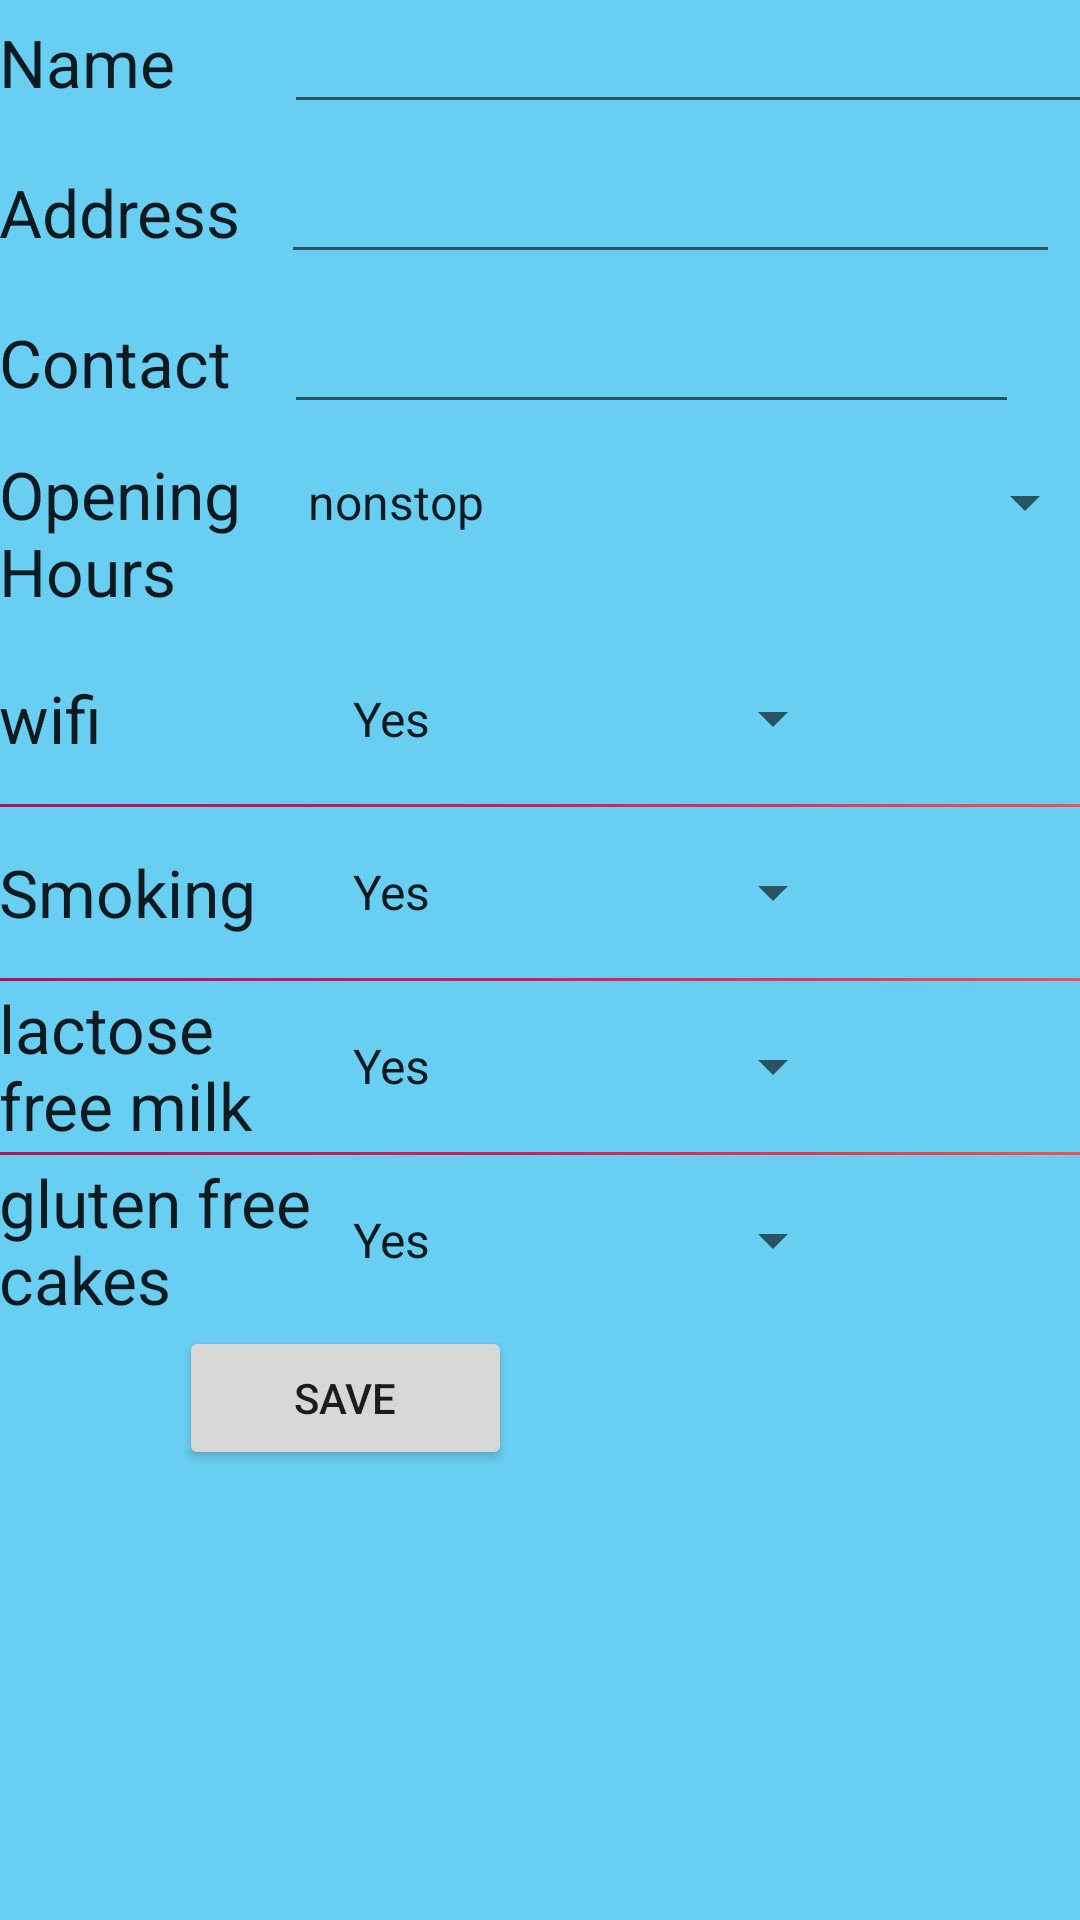

Reconstruct the res/layout file that produces this screen, plus the resources it refers to.
<!-- AndroidManifest.xml: application theme AppTheme -->
<!-- res/layout/activity_edit_item.xml -->
<?xml version="1.0" encoding="utf-8"?>
<LinearLayout xmlns:android="http://schemas.android.com/apk/res/android"
    xmlns:tools="http://schemas.android.com/tools"
    android:layout_width="match_parent"
    android:layout_height="match_parent"
    android:paddingBottom="@dimen/activity_vertical_margin"
    android:paddingLeft="@dimen/activity_horizontal_margin"
    android:paddingRight="@dimen/activity_horizontal_margin"
    android:paddingTop="@dimen/activity_vertical_margin"
    tools:context="com.example.hanka.projektmtaaa.EditItem"
    android:background="#69cff2">

    <ScrollView
        android:layout_width="wrap_content"
        android:layout_height="wrap_content"
        android:id="@+id/scrollView" >

        <LinearLayout
            android:orientation="vertical"
            android:layout_width="match_parent"
            android:layout_height="match_parent" >

            <LinearLayout
                android:orientation="horizontal"
                android:layout_width="wrap_content"
                android:layout_height="50dp"
                android:weightSum="1" >

                <TextView
                    android:layout_width="95dp"
                    android:layout_height="wrap_content"
                    android:textAppearance="?android:attr/textAppearanceLarge"
                    android:text="Name"
                    android:id="@+id/textView4" />

                <EditText
                    android:layout_width="271dp"
                    android:layout_height="wrap_content"
                    android:id="@+id/editName"
                    android:inputType="none" />
            </LinearLayout>

            <LinearLayout
                android:orientation="horizontal"
                android:layout_width="354dp"
                android:layout_height="50dp"
                android:weightSum="1" >

                <TextView
                    android:layout_width="95dp"
                    android:layout_height="wrap_content"
                    android:textAppearance="?android:attr/textAppearanceLarge"
                    android:text="Address"
                    android:id="@+id/textView10"
                    android:layout_weight="0.11" />

                <EditText
                    android:layout_width="271dp"
                    android:layout_height="wrap_content"
                    android:id="@+id/editText4"
                    android:layout_weight="0.94" />
            </LinearLayout>

            <LinearLayout
                android:orientation="horizontal"
                android:layout_width="wrap_content"
                android:layout_height="50dp"
                android:weightSum="1" >

                <TextView
                    android:layout_width="95dp"
                    android:layout_height="wrap_content"
                    android:textAppearance="?android:attr/textAppearanceLarge"
                    android:text="Contact"
                    android:id="@+id/textView11" />

                <EditText
                    android:layout_width="245dp"
                    android:layout_height="wrap_content"
                    android:id="@+id/editText5" />
            </LinearLayout>

            <LinearLayout
                android:orientation="horizontal"
                android:layout_width="wrap_content"
                android:layout_height="wrap_content"
                android:weightSum="1" >

                <TextView
                    android:layout_width="95dp"
                    android:layout_height="61dp"
                    android:textAppearance="?android:attr/textAppearanceLarge"
                    android:text="Opening Hours"
                    android:id="@+id/textView3" />

                <Spinner
                    android:layout_width="271dp"
                    android:layout_height="wrap_content"
                    android:id="@+id/editText"
                    android:entries="@array/openingHourses"
                    ></Spinner>
            </LinearLayout>

            <LinearLayout
                android:orientation="horizontal"
                android:layout_width="match_parent"
                android:layout_height="57dp"
                android:weightSum="1" >

                <TextView
                    android:layout_width="110dp"
                    android:layout_height="fill_parent"
                    android:textAppearance="?android:attr/textAppearanceLarge"
                    android:text="wifi"
                    android:gravity="center_vertical"
                    android:id="@+id/textView12" />

                <Spinner
                    android:layout_width="172dp"
                    android:layout_height="match_parent"
                    android:id="@+id/wifi"
                    android:entries="@array/wifi"
                    ></Spinner>

            </LinearLayout>
            <View style="@style/Divider"/>
            <LinearLayout
                android:orientation="horizontal"
                android:layout_width="wrap_content"
                android:layout_height="57dp"
                android:weightSum="1"
                android:gravity="center_vertical" >

                <TextView
                    android:layout_width="110dp"
                    android:layout_height="fill_parent"
                    android:textAppearance="?android:attr/textAppearanceLarge"
                    android:text="Smoking"
                    android:gravity="center_vertical"
                    android:id="@+id/textView13" />

                <Spinner
                    android:layout_width="172dp"
                    android:layout_height="wrap_content"
                    android:id="@+id/smoke"
                    android:entries="@array/smoking"
                    ></Spinner>

            </LinearLayout>
            <View style="@style/Divider"/>
            <LinearLayout
                android:orientation="horizontal"
                android:layout_width="wrap_content"
                android:layout_height="57dp"
                android:weightSum="1"
                android:gravity="center_vertical" >

                <TextView
                    android:layout_width="110dp"
                    android:layout_height="fill_parent"
                    android:textAppearance="?android:attr/textAppearanceLarge"
                    android:text="lactose free milk"
                    android:gravity="center_vertical"
                    android:id="@+id/textView14" />

                <Spinner
                    android:layout_width="172dp"
                    android:layout_height="wrap_content"
                    android:id="@+id/lactosa"
                    android:entries="@array/lactoseFree"
                    ></Spinner>

            </LinearLayout>
            <View style="@style/Divider"/>
            <LinearLayout
                android:orientation="horizontal"
                android:layout_width="wrap_content"
                android:layout_height="57dp"
                android:weightSum="1"
                android:gravity="center_vertical" >

                <TextView
                    android:layout_width="110dp"
                    android:layout_height="fill_parent"
                    android:textAppearance="?android:attr/textAppearanceLarge"
                    android:text="gluten free cakes"
                    android:gravity="center_vertical"
                    android:id="@+id/textView15" />

                <Spinner
                    android:layout_width="172dp"
                    android:layout_height="wrap_content"
                    android:id="@+id/glukoza"
                    android:entries="@array/glutenFree"
                    ></Spinner>

            </LinearLayout>
            <LinearLayout
                android:orientation="horizontal"
                android:layout_width="match_parent"
                android:layout_height="wrap_content"
                android:weightSum="1" >

                <Button
                    android:layout_width="111dp"
                    android:layout_height="wrap_content"
                    android:text="Save"
                    android:id="@+id/save"
                    android:layout_marginLeft="60dp" />
            </LinearLayout>

        </LinearLayout>
    </ScrollView>

</LinearLayout>
<!-- resources referenced by this layout -->
<resources>
  <string-array name="glutenFree">
          <item>Yes</item>
          <item>No</item>
      </string-array>
  <string-array name="lactoseFree">
          <item>Yes</item>
          <item>No</item>
      </string-array>
  <string-array name="openingHourses">
          <item>nonstop</item>
          <item>closed</item>
          <item>from 10 to 20</item>
      </string-array>
  <string-array name="smoking">
          <item>Yes</item>
          <item>No</item>
      </string-array>
  <string-array name="wifi">
          <item>Yes</item>
          <item>No</item>
      </string-array>
  <style name="Divider">
          <item name="android:layout_width">fill_parent</item>
          <item name="android:layout_height">1dp</item>
          <item name="android:background">@drawable/gradient</item>
      </style>
  <style name="AppTheme" parent="Theme.AppCompat.Light.DarkActionBar">
          
          <item name="colorPrimary">@color/colorPrimary</item>
          <item name="colorPrimaryDark">@color/colorPrimaryDark</item>
          <item name="colorAccent">@color/colorAccent</item>
      </style>
  <!-- drawable gradient (drawable) -->
  <?xml version="1.0" encoding="utf-8"?>
  <selector xmlns:android="http://schemas.android.com/apk/res/android">
      <item>
          <shape>
              <gradient
                  android:angle="0"
                  android:startColor="#AD1457"
                  android:centerColor="#D81B60"
                  android:endColor="#ef5350"
                  android:type="linear" />
  
          </shape>
      </item>
  </selector>
  <!-- not gathered from this repository: default colours our renderer supplied (Android Studio template values) -->
  <color name="colorPrimary">#FF6200EE</color>
  <color name="colorPrimaryDark">#FF3700B3</color>
  <color name="colorAccent">#FF03DAC5</color>
</resources>
